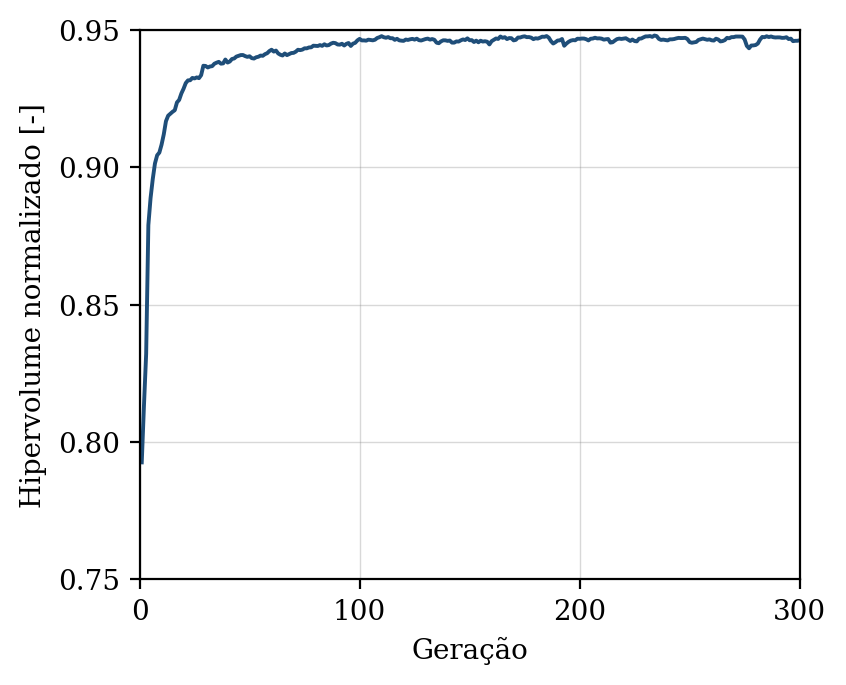

The data file committed next to this chart (first rows):
geracao, hipervolume, n_solucoes, n_avaliacoes
1, 0.7926, 11, 50
2, 0.8132, 15, 100
3, 0.8321, 21, 150
4, 0.879, 24, 200
5, 0.8888, 37, 250
6, 0.8957, 47, 300
7, 0.9014, 50, 350
8, 0.9044, 50, 400
9, 0.9054, 50, 450
10, 0.9083, 50, 500
11, 0.912, 50, 550
12, 0.9168, 50, 600
13, 0.9188, 50, 650
14, 0.9195, 50, 700
15, 0.9202, 50, 750
16, 0.9208, 50, 800
17, 0.9236, 50, 850
18, 0.9246, 50, 900
19, 0.9269, 50, 950
20, 0.9286, 50, 1000
21, 0.9307, 50, 1050
22, 0.9317, 50, 1100
23, 0.9317, 50, 1150
24, 0.9326, 50, 1200
25, 0.9324, 50, 1250
26, 0.9327, 50, 1300
27, 0.9325, 50, 1350
28, 0.9336, 50, 1400
29, 0.937, 50, 1450
30, 0.9369, 50, 1500
31, 0.9364, 50, 1550
32, 0.9367, 50, 1600
33, 0.9368, 50, 1650
34, 0.9377, 50, 1700
35, 0.9381, 50, 1750
36, 0.9384, 50, 1800
37, 0.9377, 50, 1850
38, 0.9378, 50, 1900
39, 0.9393, 50, 1950
40, 0.9381, 50, 2000
41, 0.9385, 50, 2050
42, 0.9395, 50, 2100
43, 0.9396, 50, 2150
44, 0.9403, 50, 2200
45, 0.9406, 50, 2250
46, 0.9409, 50, 2300
47, 0.9409, 50, 2350
48, 0.9405, 50, 2400
49, 0.9402, 50, 2450
50, 0.9404, 50, 2500
51, 0.9398, 50, 2550
52, 0.9396, 50, 2600
53, 0.9401, 50, 2650
54, 0.9403, 50, 2700
55, 0.9407, 50, 2750
56, 0.9406, 50, 2800
57, 0.9412, 50, 2850
58, 0.9416, 50, 2900
59, 0.9423, 50, 2950
60, 0.9428, 50, 3000
... 240 more rows
